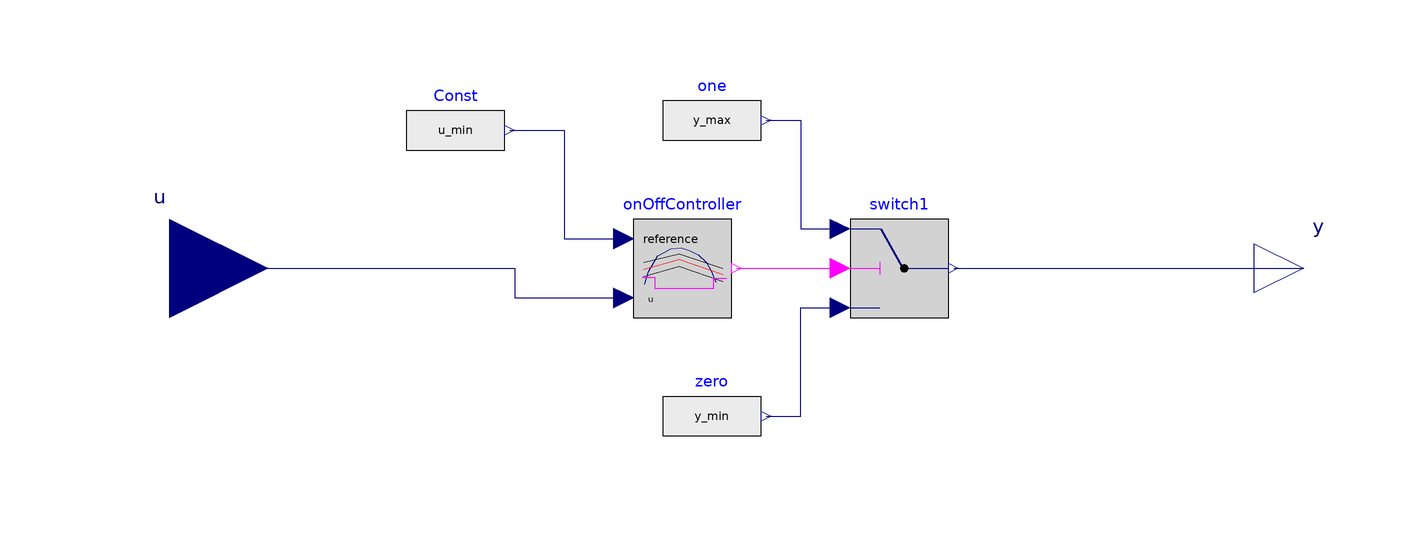

The component connection diagram of the Modelica model below, drawn from its own Placement and Line annotations.

block twopoint_control
  parameter Real y_max = 1.0 "Maximum set-point value for valve/pump";
  parameter Real y_min = 0.0 "Minimum set-point value for valve/pump";
  parameter Real u_min "Minimum input value for charging activation";
  parameter Real u_bandwidth "bandwidth for charging de-/activation";
  parameter Boolean pre_y_start=true "Value of pre(y) at initial time";

  Modelica.Blocks.Interfaces.RealOutput y "Valve/pump set-point"
    annotation (Placement(transformation(extent={{100,-10},{120,10}})));
  Modelica.Blocks.Interfaces.RealInput u "measurement"
    annotation (Placement(transformation(extent={{-140,-20},{-100,20}})));
protected
  Modelica.Blocks.Sources.RealExpression Const(y=u_min)
    annotation (Placement(transformation(
        extent={{-10,-10},{10,10}},
        rotation=0,
        origin={-62,28})));
  Modelica.Blocks.Logical.OnOffController onOffController(pre_y_start=
        pre_y_start,
      bandwidth=u_bandwidth)
    annotation (Placement(transformation(extent={{-26,-10},{-6,10}})));
  Modelica.Blocks.Logical.Switch switch1
    annotation (Placement(transformation(extent={{18,-10},{38,10}})));
  Modelica.Blocks.Sources.RealExpression zero(y=y_min)
                                                     annotation (Placement(
        transformation(
        extent={{-10,-10},{10,10}},
        rotation=0,
        origin={-10,-30})));
  Modelica.Blocks.Sources.RealExpression one(y=y_max)
                                                    annotation (Placement(
        transformation(
        extent={{-10,-10},{10,10}},
        rotation=0,
        origin={-10,30})));
equation
  connect(onOffController.y, switch1.u2)
    annotation (Line(points={{-5,0},{16,0}}, color={255,0,255}));
  connect(switch1.y, y)
    annotation (Line(points={{39,0},{110,0}}, color={0,0,127}));
  connect(zero.y, switch1.u3)
    annotation (Line(points={{1,-30},{8,-30},{8,-8},{16,-8}}, color={0,0,127}));
  connect(one.y, switch1.u1)
    annotation (Line(points={{1,30},{8,30},{8,8},{16,8}}, color={0,0,127}));
  connect(u, onOffController.u) annotation (Line(points={{-120,0},{-50,0},{-50,
          -6},{-28,-6}}, color={0,0,127}));
  connect(Const.y, onOffController.reference) annotation (Line(points={{-51,28},
          {-40,28},{-40,6},{-28,6}}, color={0,0,127}));
  annotation (Icon(coordinateSystem(preserveAspectRatio=false), graphics={
                              Rectangle(extent={{-100,100},{100,-100}},  lineColor = {135, 135, 135}, fillColor = {255, 255, 170},
            fillPattern =                                                                                                   FillPattern.Solid), Text(extent = {{-58, 32}, {62, -20}}, lineColor = {175, 175, 175}, textString = "%name")}),
      Diagram(coordinateSystem(preserveAspectRatio=false)),
    Documentation(info="<html>
<p>Control function that sets the position of the bypass valve. The bypass valve can be opened constantly to allow a continous flow or it is controlled via a thermostat that opens the valve in case the temperature goes below the minimum setpoint (minus the bandwidth) and closes the valve once the temperature is above the minimum setpoint (plus the bandwidth).</p>
</html>", revisions="<html>
<ul>
<li>Feburary 27, 2019, by Benedikt Leitner:<br>Implementation and added User&apos;s guide. </li>
</ul>
</html>"));
end twopoint_control;